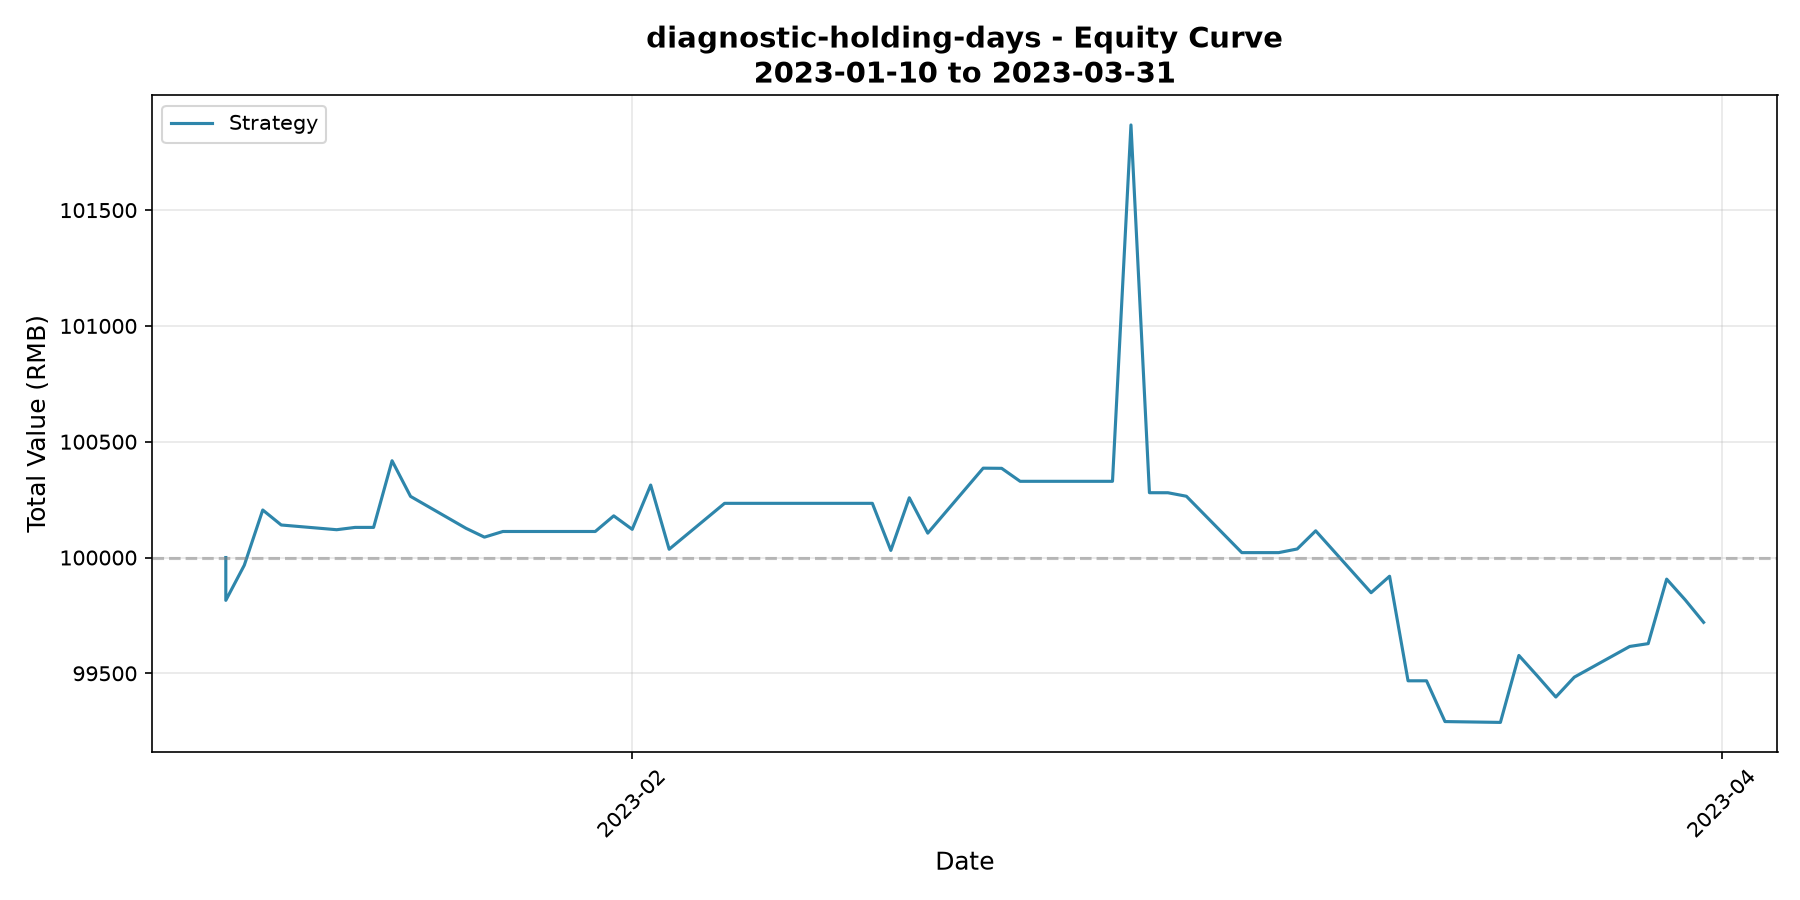

Data behind this chart, as committed beside it:
date, cash, market_value, total_value, return_from_start_pct
2023-01-10, 100000, 0.00, 100000, 0.00
2023-01-10, 80590, 19225, 99815, -0.18
2023-01-11, 65305, 34662, 99967, -0.03
2023-01-12, 53127, 47078, 100205, 0.21
2023-01-13, 42918, 57223, 100141, 0.14
2023-01-16, 89872, 10248, 100120, 0.12
2023-01-17, 100130, 0.00, 100130, 0.13
2023-01-18, 100130, 0.00, 100130, 0.13
2023-01-19, 80976, 19442, 100418, 0.42
2023-01-20, 80976, 19288, 100264, 0.26
2023-01-23, 80976, 19150, 100126, 0.13
2023-01-24, 80976, 19112, 100088, 0.09
2023-01-25, 100112, 0.00, 100112, 0.11
2023-01-26, 100112, 0.00, 100112, 0.11
2023-01-27, 100112, 0.00, 100112, 0.11
2023-01-30, 100112, 0.00, 100112, 0.11
2023-01-31, 81152, 19028, 100180, 0.18
2023-02-01, 65088, 35034, 100122, 0.12
2023-02-02, 53229, 47084, 100313, 0.31
2023-02-03, 53229, 46807, 100036, 0.04
2023-02-06, 100234, 0.00, 100234, 0.23
2023-02-07, 100234, 0.00, 100234, 0.23
2023-02-08, 100234, 0.00, 100234, 0.23
2023-02-09, 100234, 0.00, 100234, 0.23
2023-02-10, 100234, 0.00, 100234, 0.23
2023-02-13, 100234, 0.00, 100234, 0.23
2023-02-14, 100234, 0.00, 100234, 0.23
2023-02-15, 80107, 19923, 100031, 0.03
2023-02-16, 64380, 35879, 100258, 0.26
2023-02-17, 64380, 35726, 100105, 0.11
2023-02-20, 52549, 47837, 100386, 0.39
2023-02-21, 88486, 11899, 100385, 0.39
2023-02-22, 100329, 0.00, 100329, 0.33
2023-02-23, 100329, 0.00, 100329, 0.33
2023-02-24, 100329, 0.00, 100329, 0.33
2023-02-27, 100329, 0.00, 100329, 0.33
2023-02-28, 82535, 19333, 101868, 1.87
2023-03-01, 82535, 17745, 100280, 0.28
2023-03-02, 82535, 17745, 100280, 0.28
2023-03-03, 82535, 17730, 100265, 0.26
2023-03-06, 100021, 0.00, 100021, 0.02
2023-03-07, 100021, 0.00, 100021, 0.02
2023-03-08, 100021, 0.00, 100021, 0.02
2023-03-09, 80440, 19597, 100037, 0.04
2023-03-10, 64767, 35348, 100115, 0.12
2023-03-13, 64767, 35081, 99848, -0.15
2023-03-14, 64767, 35152, 99919, -0.08
2023-03-15, 99468, 0.00, 99468, -0.53
2023-03-16, 99468, 0.00, 99468, -0.53
2023-03-17, 79772, 19519, 99292, -0.71
2023-03-20, 63968, 35320, 99288, -0.71
2023-03-21, 52258, 47319, 99577, -0.42
2023-03-22, 42500, 56989, 99489, -0.51
2023-03-23, 34607, 64791, 99398, -0.60
2023-03-24, 27674, 71809, 99484, -0.52
2023-03-27, 92696, 6920, 99616, -0.38
2023-03-28, 99628, 0.00, 99628, -0.37
2023-03-29, 80174, 19733, 99907, -0.09
2023-03-30, 80174, 19643, 99818, -0.18
2023-03-31, 80174, 19546, 99720, -0.28
